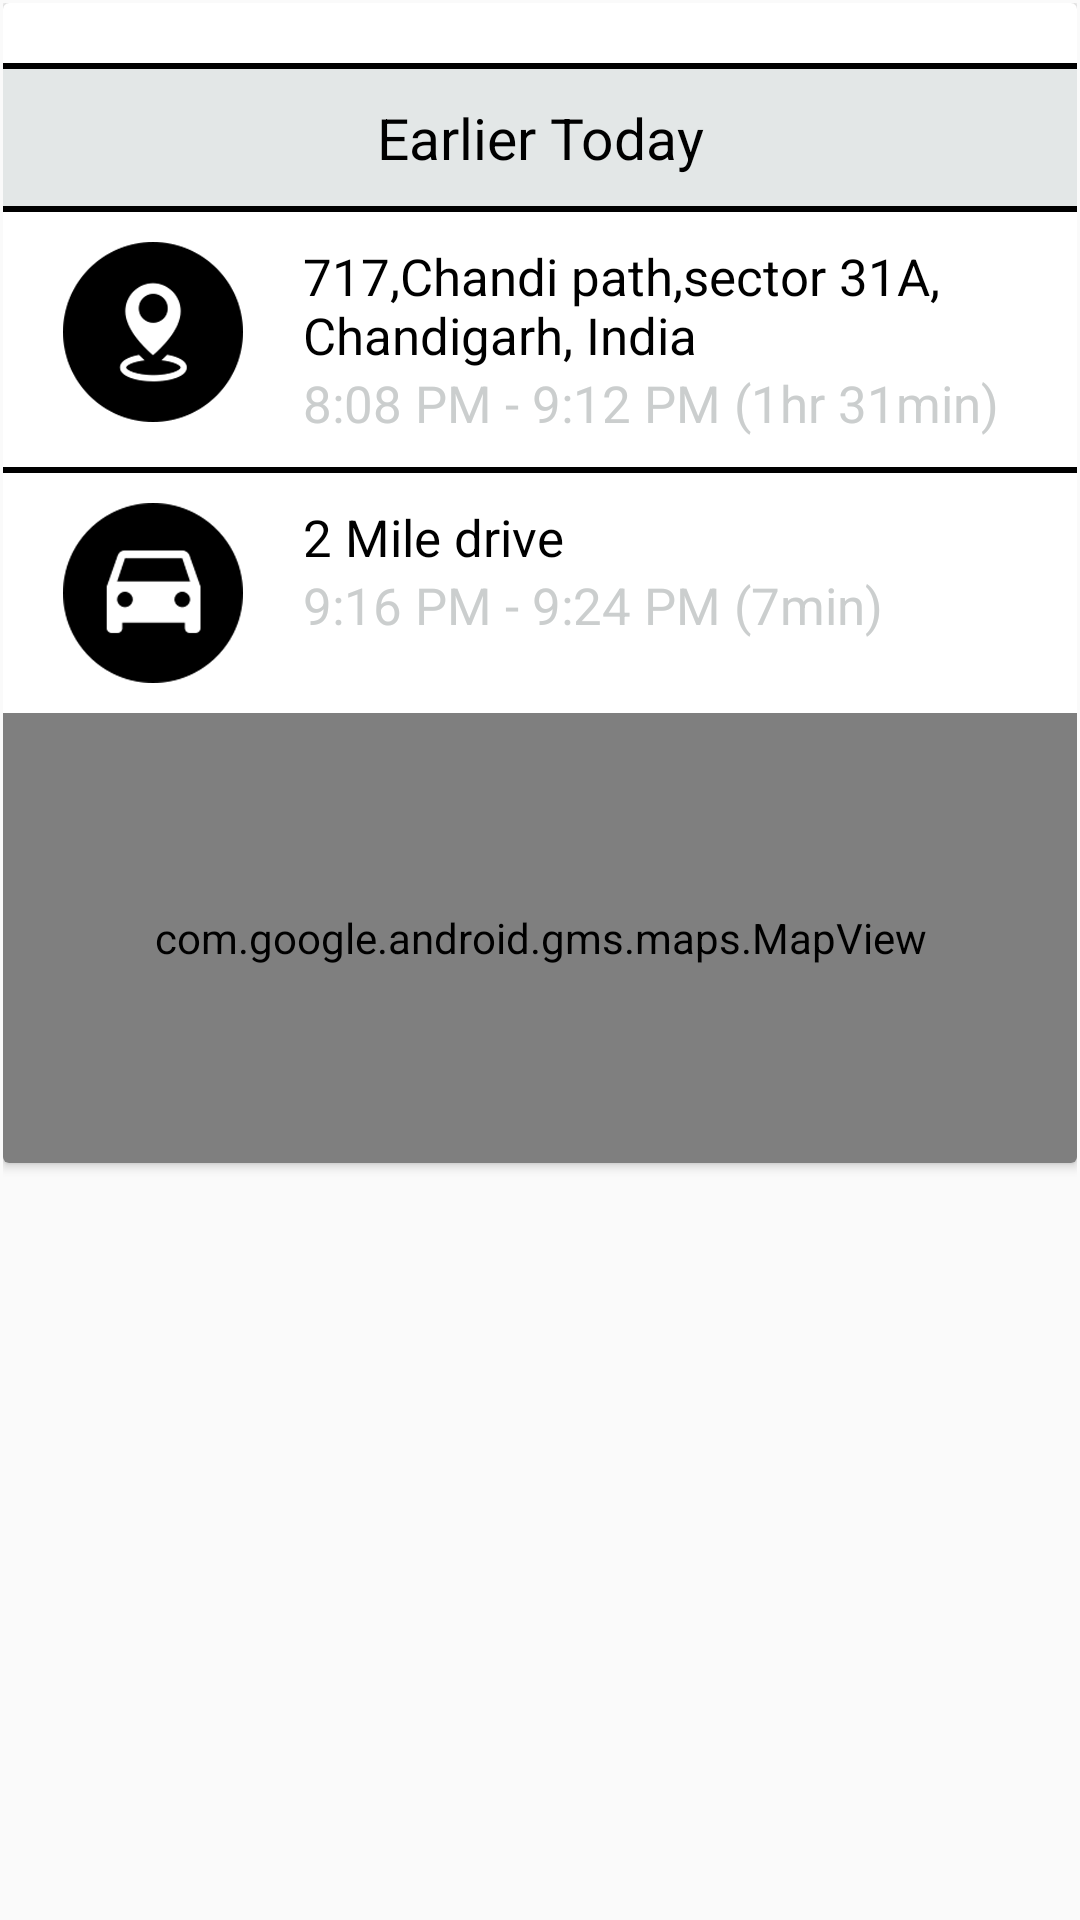

This screen was rendered from an Android layout file. Write that file and the resources it references.
<!-- AndroidManifest.xml: application theme AppTheme -->
<!-- res/layout/adapter_drive_report_view.xml -->
<?xml version="1.0" encoding="utf-8"?>
<LinearLayout
    xmlns:android="http://schemas.android.com/apk/res/android"
    xmlns:map="http://schemas.android.com/apk/res-auto"
    android:layout_width="match_parent"
    android:layout_height="wrap_content"
    android:padding="1dp">

    <androidx.cardview.widget.CardView
        android:layout_width="match_parent"
        android:layout_height="wrap_content">

        <LinearLayout
            android:layout_width="match_parent"
            android:layout_height="wrap_content"
            android:orientation="vertical"
            android:id="@+id/ll_circle_view_item"
            android:layout_marginTop="@dimen/twozero_dp">

            <View android:layout_height="2dp"
                android:layout_width="wrap_content"
                android:background="@color/black"/>

            <TextView
                android:id="@+id/tv_day"
                android:layout_width="match_parent"
                android:layout_height="wrap_content"
                android:text="Earlier Today"
                android:textSize="19sp"
                android:gravity="center"
                android:background="@color/bg_notification_alert"
                android:textColor="@color/black"
                android:padding="@dimen/ten_dp"/>

            <View android:layout_height="2dp"
                android:layout_width="wrap_content"
                android:background="@color/black"/>

            <LinearLayout
                android:layout_width="match_parent"
                android:layout_height="wrap_content"
                android:padding="@dimen/ten_dp">


                <ImageView
                    android:id="@+id/iv_profile_pic"
                    android:layout_width="wrap_content"
                    android:layout_height="wrap_content"
                    map:srcCompat="@mipmap/drive_location_icon"
                    android:layout_marginLeft="@dimen/ten_dp"
                    android:scaleType="centerCrop" />

                <LinearLayout
                    android:layout_width="wrap_content"
                    android:layout_height="wrap_content"
                    android:orientation="vertical">

                    <TextView
                        android:id="@+id/tv_location_stay"
                        android:layout_width="wrap_content"
                        android:layout_height="wrap_content"
                        android:text="717,Chandi path,sector 31A, Chandigarh, India"
                        android:textSize="17sp"
                        android:gravity="center_vertical"
                        android:layout_marginLeft="@dimen/twozero_dp"
                        android:textColor="@color/black">
                    </TextView>

                    <TextView
                        android:id="@+id/tv_location_time"
                        android:layout_width="wrap_content"
                        android:layout_height="wrap_content"
                        android:text="8:08 PM - 9:12 PM (1hr 31min)"
                        android:textSize="17sp"
                        android:gravity="center_vertical"
                        android:layout_marginLeft="@dimen/twozero_dp"
                        android:textColor="@color/add_photo_dialog_color">
                    </TextView>
                </LinearLayout>

            </LinearLayout>

            <View android:layout_height="2dp"
                android:layout_width="wrap_content"
                android:background="@color/black"/>

            <LinearLayout
                android:layout_width="match_parent"
                android:layout_height="wrap_content"
                android:padding="@dimen/ten_dp">


                <ImageView
                    android:layout_width="wrap_content"
                    android:layout_height="wrap_content"
                    map:srcCompat="@mipmap/drive_car_icon"
                    android:layout_marginLeft="@dimen/ten_dp"
                    android:scaleType="centerCrop" />

                <LinearLayout
                    android:layout_width="wrap_content"
                    android:layout_height="wrap_content"
                    android:orientation="vertical">

                    <TextView
                        android:id="@+id/tv_drive_distance"
                        android:layout_width="wrap_content"
                        android:layout_height="wrap_content"
                        android:text="2 Mile drive"
                        android:textSize="17sp"
                        android:gravity="center_vertical"
                        android:layout_marginLeft="@dimen/twozero_dp"
                        android:textColor="@color/black">
                    </TextView>

                    <TextView
                        android:id="@+id/tv_drive_time"
                        android:layout_width="wrap_content"
                        android:layout_height="wrap_content"
                        android:text="9:16 PM - 9:24 PM (7min)"
                        android:textSize="17sp"
                        android:gravity="center_vertical"
                        android:layout_marginLeft="@dimen/twozero_dp"
                        android:textColor="@color/add_photo_dialog_color">
                    </TextView>
                </LinearLayout>

            </LinearLayout>


            
            <com.google.android.gms.maps.MapView
                android:id="@+id/lite_listrow_map"
                android:layout_width="match_parent"
                android:layout_height="150dp"
                map:liteMode="true"
                map:mapType="none" />

        </LinearLayout>
    </androidx.cardview.widget.CardView>
</LinearLayout>
<!-- resources referenced by this layout -->
<resources>
  <color name="add_photo_dialog_color">#cbcece</color>
  <color name="bg_notification_alert">#e3e7e7</color>
  <color name="black">#000000</color>
  <dimen name="ten_dp">10dp</dimen>
  <dimen name="twozero_dp">20dp</dimen>
  <!-- mipmap drive_car_icon: png bitmap (mipmap-mdpi, 2393 bytes) -->
  <!-- mipmap drive_location_icon: png bitmap (mipmap-mdpi, 2186 bytes) -->
  <style name="AppTheme" parent="Theme.AppCompat.Light.DarkActionBar">
          
          <item name="colorPrimary">@color/colorPrimary</item>
          <item name="colorPrimaryDark">@color/colorPrimaryDark</item>
          <item name="colorAccent">@color/colorAccent</item>
      </style>
  <color name="colorPrimary">#008577</color>
  <color name="colorPrimaryDark">#063066</color>
  <color name="colorAccent">#800101</color>
</resources>
